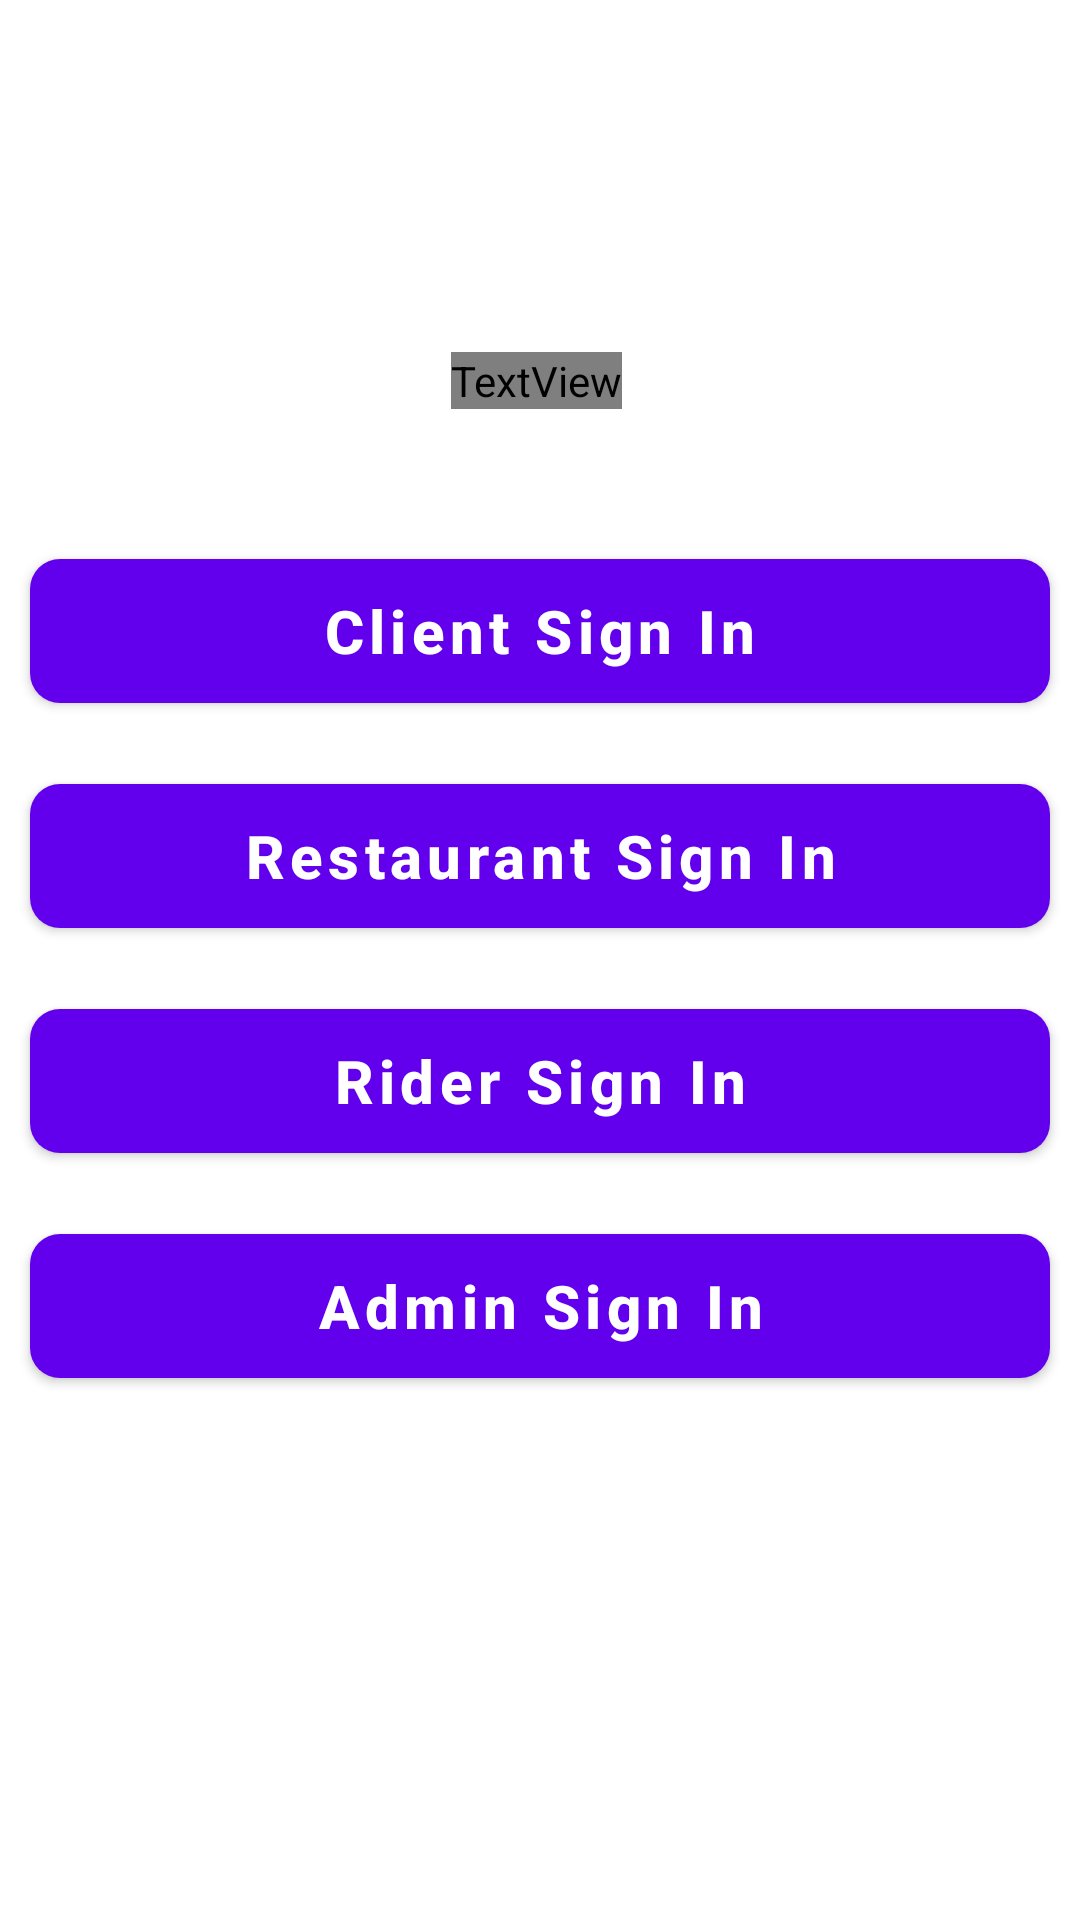

Write the Android layout XML for this screen, with the resource values it uses.
<!-- AndroidManifest.xml: application theme Theme.OTWFoods -->
<!-- res/layout/activity_main.xml -->
<?xml version="1.0" encoding="utf-8"?>
<androidx.constraintlayout.widget.ConstraintLayout xmlns:android="http://schemas.android.com/apk/res/android"
    xmlns:app="http://schemas.android.com/apk/res-auto"
    xmlns:tools="http://schemas.android.com/tools"
    android:layout_width="match_parent"
    android:layout_height="match_parent"
    android:background="@drawable/bgreglogin"
    tools:context=".MainActivity">

    <TextView
        android:id="@+id/textView"
        android:layout_width="wrap_content"
        android:layout_height="wrap_content"
        android:fontFamily="@font/aclonica"
        android:text="OTWFoods"
        android:textColor="@color/white"
        android:textSize="50sp"
        app:layout_constraintBottom_toBottomOf="parent"
        app:layout_constraintEnd_toEndOf="parent"
        app:layout_constraintHorizontal_bias="0.496"
        app:layout_constraintStart_toStartOf="parent"
        app:layout_constraintTop_toTopOf="parent"
        app:layout_constraintVertical_bias="0.189" />

    <com.google.android.material.button.MaterialButton
        android:id="@+id/btn_Client_SignIn"
        android:layout_width="match_parent"
        android:layout_height="60dp"
        android:layout_marginStart="10dp"
        android:layout_marginTop="44dp"
        android:layout_marginEnd="10dp"
        android:text="Client Sign In"
        android:textAllCaps="false"
        android:textColor="@android:color/white"
        android:textSize="20sp"
        android:textStyle="bold"
        app:cornerRadius="10dp"
        app:layout_constraintEnd_toEndOf="parent"
        app:layout_constraintHorizontal_bias="1.0"
        app:layout_constraintStart_toStartOf="parent"
        app:layout_constraintTop_toBottomOf="@+id/textView" />

    <com.google.android.material.button.MaterialButton
        android:id="@+id/btn_Restaurant_SignIn"
        android:layout_width="match_parent"
        android:layout_height="60dp"
        android:layout_marginStart="10dp"
        android:layout_marginTop="15dp"
        android:layout_marginEnd="10dp"
        android:text="Restaurant Sign In"
        android:textAllCaps="false"
        android:textColor="@android:color/white"
        android:textSize="20sp"
        android:textStyle="bold"
        app:cornerRadius="10dp"
        app:layout_constraintEnd_toEndOf="parent"
        app:layout_constraintHorizontal_bias="1.0"
        app:layout_constraintStart_toStartOf="parent"
        app:layout_constraintTop_toBottomOf="@+id/btn_Client_SignIn" />

    <com.google.android.material.button.MaterialButton
        android:id="@+id/btn_Rider_SignIn"
        android:layout_width="match_parent"
        android:layout_height="60dp"
        android:layout_marginStart="10dp"
        android:layout_marginTop="15dp"
        android:layout_marginEnd="10dp"
        android:text="Rider Sign In"
        android:textAllCaps="false"
        android:textColor="@android:color/white"
        android:textSize="20sp"
        android:textStyle="bold"
        app:cornerRadius="10dp"
        app:layout_constraintEnd_toEndOf="parent"
        app:layout_constraintHorizontal_bias="1.0"
        app:layout_constraintStart_toStartOf="parent"
        app:layout_constraintTop_toBottomOf="@+id/btn_Restaurant_SignIn" />

    <com.google.android.material.button.MaterialButton
        android:id="@+id/btn_Administrator_SignIn"
        android:layout_width="match_parent"
        android:layout_height="60dp"
        android:layout_marginStart="10dp"
        android:layout_marginTop="15dp"
        android:layout_marginEnd="10dp"
        android:text="Admin Sign In"
        android:textAllCaps="false"
        android:textColor="@android:color/white"
        android:textSize="20sp"
        android:textStyle="bold"
        app:cornerRadius="10dp"
        app:layout_constraintEnd_toEndOf="parent"
        app:layout_constraintHorizontal_bias="1.0"
        app:layout_constraintStart_toStartOf="parent"
        app:layout_constraintTop_toBottomOf="@+id/btn_Rider_SignIn" />

</androidx.constraintlayout.widget.ConstraintLayout>
<!-- resources referenced by this layout -->
<resources>
  <style name="Theme.OTWFoods" parent="Theme.MaterialComponents.DayNight.DarkActionBar">
          
          <item name="colorPrimary">@color/purple_500</item>
          <item name="colorPrimaryVariant">@color/purple_700</item>
          <item name="colorOnPrimary">@color/white</item>
          
          <item name="colorSecondary">@color/teal_200</item>
          <item name="colorSecondaryVariant">@color/teal_700</item>
          <item name="colorOnSecondary">@color/black</item>
          
          <item name="android:statusBarColor" tools:targetApi="l">?attr/colorPrimaryVariant</item>
          
      </style>
  <!-- not gathered from this repository: default colours our renderer supplied (Android Studio template values) -->
  <color name="purple_500">#FF6200EE</color>
  <color name="purple_700">#FF3700B3</color>
  <color name="teal_200">#FF03DAC5</color>
  <color name="teal_700">#FF018786</color>
  <color name="black">#FF000000</color>
  <color name="white">#FFFFFFFF</color>
</resources>
